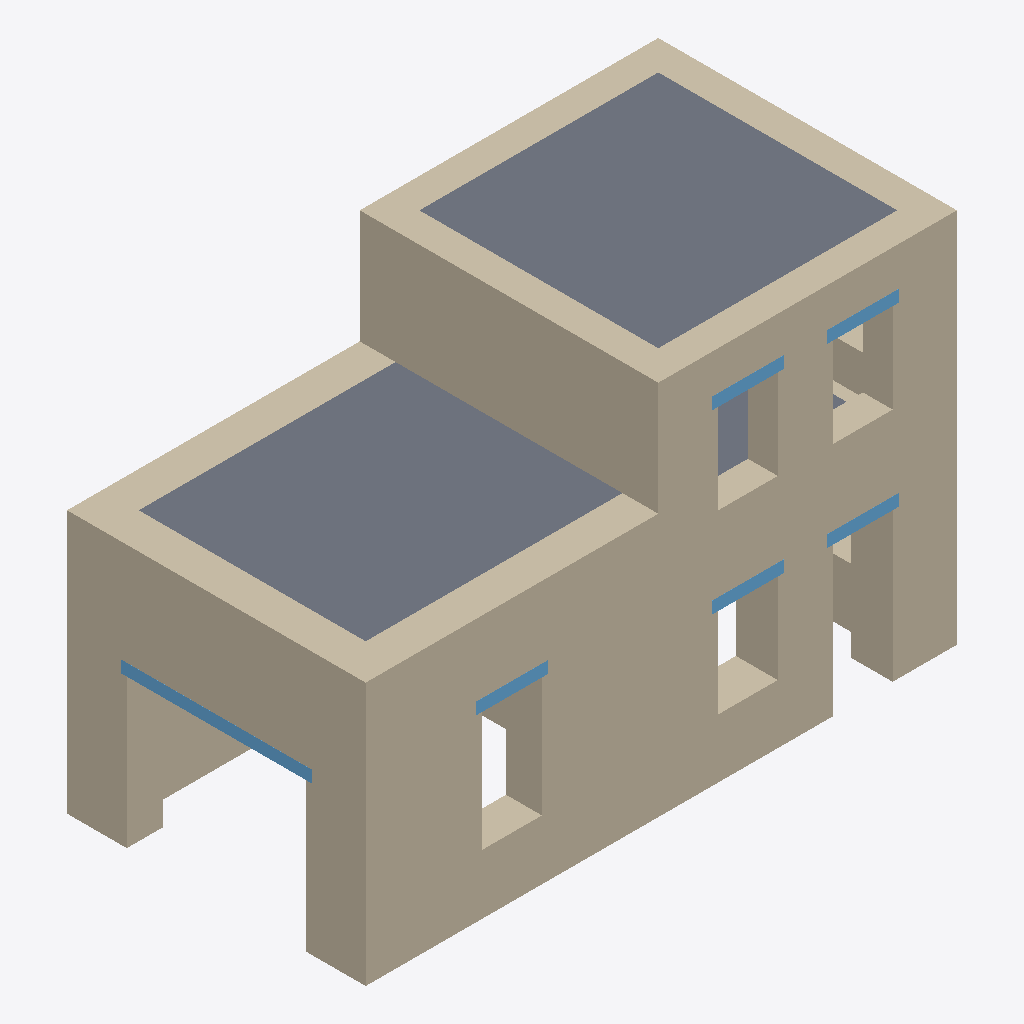
Isometric view of an IFC building model (IFC-SPF (STEP), schema IFC4, length unit millimetre), seen from the south-west, elements coloured by IFC class: 10 walls (beige), 6 windows (light blue), 3 slabs (grey).
Extent 5.0 m × 2.5 m × 3.1 m (x, y, z). Storeys (2): L1 at 0.00 m; L2 at 1.65 m. Elements (29): 15 IfcWindow, 11 IfcWall, 3 IfcSlab.

HEADER;
FILE_DESCRIPTION(('ViewDefinition [ReferenceView_V1.2]','RevitIdentifiers [ContentGUID: 0f04212a-69d5-481f-ad9f-9044c24e3f11, VersionGUID: 915b344f-437b-4d46-9142-55d52c4bcde9, NumberOfSaves: 15]','CoordinateReference [CoordinateBase: Shared Coordinates, ProjectSite: Default Site]','ExchangeRequirement [Architecture]'),'2;1');
FILE_NAME('aggregate_1.ifc','2026-06-04T10:28:35+00:00',(''),(''),'ODA SDAI 25.12','Autodesk - Revit 27.0.20.10 (ENU) - 27.0.20.10','');
FILE_SCHEMA(('IFC4'));
ENDSEC;
DATA;
#18=IFCPROJECT('0F124gQTL87wsVa4GziS3X',#6,'Project Number',$,$,'Project Name','Project Status',(#13),#1088);
#32=IFCSITE('0F124gQTL87wsVa4GziS3Z',#6,'Default',$,$,#31,$,$,.ELEMENT.,(42,21,31,401672),(-71,-3,-24,-345703),0.0,$,$);
#22=IFCBUILDING('0F124gQTL87wsVa4GziS3W',#6,'Building Name',$,$,#21,$,'Building Name',.ELEMENT.,$,$,#19);
#25=IFCBUILDINGSTOREY('2JF4e6axWHqu3u0C1FZlmi',#6,'L1',$,$,#24,$,'L1',.ELEMENT.,0.0);
#29=IFCBUILDINGSTOREY('1ZGO8hrFCHqw0v0026FpFv',#6,'L2',$,$,#28,$,'L2',.ELEMENT.,1650.0);
#512=IFCWALL('3_2W4VcEf62eVBAFB0d_lO',#6,'Basic Wall:Unit_1:1675929',$,$,#481,#485,'1675929',.NOTDEFINED.);
#471=IFCWALL('3_2W4VcEf62eVBAFB0d_i6',#6,'Basic Wall:Unit_1:1675847',$,$,#440,#444,'1675847',.NOTDEFINED.);
#542=IFCSLAB('3_2W4VcEf62eVBAFB0d_fO',#6,'Floor:Generic 300mm:1676057',$,$,#521,#541,'1676057',.FLOOR.);
#571=IFCSLAB('3_2W4VcEf62eVBAFB0d_e5',#6,'Floor:Generic 300mm:1676100',$,$,#558,#570,'1676100',.FLOOR.);
#287=IFCWALL('3_2W4VcEf62eVBAFB0d_dt',#6,'Basic Wall:Unit_2_second_floor:1675446',$,$,#248,#252,'1675446',.NOTDEFINED.);
#234=IFCWALL('3_2W4VcEf62eVBAFB0d_ar',#6,'Basic Wall:Unit_2_second_floor:1675380',$,$,#222,#226,'1675380',.NOTDEFINED.);
#189=IFCWALL('3_2W4VcEf62eVBAFB0d$OL',#6,'Basic Wall:Unit_2_first_floor:1675092',$,$,#150,#154,'1675092',.NOTDEFINED.);
#426=IFCWALL('3_2W4VcEf62eVBAFB0d_jF',#6,'Basic Wall:Unit_1:1675790',$,$,#395,#399,'1675790',.NOTDEFINED.);
#139=IFCWALL('3_2W4VcEf62eVBAFB0d$PR',#6,'Basic Wall:Unit_2_first_floor:1675034',$,$,#100,#104,'1675034',.NOTDEFINED.);
#336=IFCWALL('3_2W4VcEf62eVBAFB0d_cf',#6,'Basic Wall:Unit_2_second_floor:1675496',$,$,#297,#301,'1675496',.NOTDEFINED.);
#385=IFCWALL('3_2W4VcEf62eVBAFB0d_Xg',#6,'Basic Wall:Unit_2_second_floor:1675563',$,$,#346,#350,'1675563',.NOTDEFINED.);
#783=IFCWINDOW('1Uwl_9ABb40BDIFRiE4iO4',#6,'window:Big_Door:1683031',$,$,#1072,#779,'1683031',1343.9,1600.0000000000005,.WINDOW.,.NOTDEFINED.,$);
#593=IFCSLAB('0e9BrLsovEtgHZrXU2x7Y$',#6,'Floor:Generic 300mm:1676145',$,$,#580,#592,'1676145',.FLOOR.);
#624=IFCWINDOW('25mTE1QLT1ERRkrmKjt0gb',#6,'window:StoneWindows:1677174',$,$,#1087,#620,'1677174',1100.0,600.0,.WINDOW.,.NOTDEFINED.,$);
#648=IFCWINDOW('25mTE1QLT1ERRkrmKjt3sa',#6,'window:StoneWindows:1679479',$,$,#952,#644,'1679479',850.0,600.0,.WINDOW.,.NOTDEFINED.,$);
#671=IFCWINDOW('25mTE1QLT1ERRkrmKjt3rm',#6,'window:StoneWindows:1679523',$,$,#937,#667,'1679523',1343.9,600.0,.WINDOW.,.NOTDEFINED.,$);
#694=IFCWINDOW('25mTE1QLT1ERRkrmKjt3oU',#6,'window:StoneWindows:1679693',$,$,#967,#690,'1679693',850.0,600.0000000000002,.WINDOW.,.NOTDEFINED.,$);
#705=IFCWINDOW('25mTE1QLT1ERRkrmKjt3mF',#6,'window:StoneWindows:1679836',$,$,#982,#701,'1679836',850.0,600.0,.WINDOW.,.NOTDEFINED.,$);
#212=IFCWALL('3_2W4VcEf62eVBAFB0d$Rm',#6,'Basic Wall:Unit_2_first_floor:1675185',$,$,#200,#204,'1675185',.NOTDEFINED.);
ENDSEC;
